4-way image classification set "images" from GitHub (GiancarlosMamaniBenitez/Seminario1); label vocabulary: durazno, mandarin, manzana, platano.

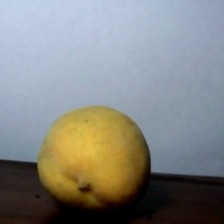
Label: durazno

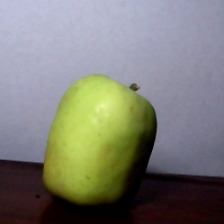
Label: manzana

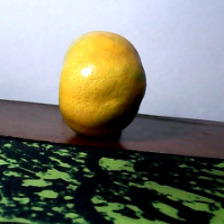
Label: mandarin

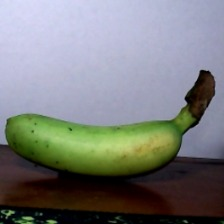
Label: platano

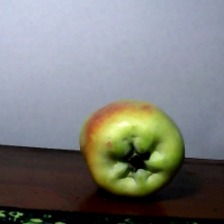
Label: manzana

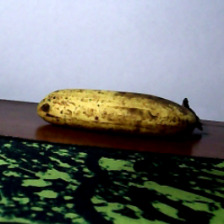
Label: platano
